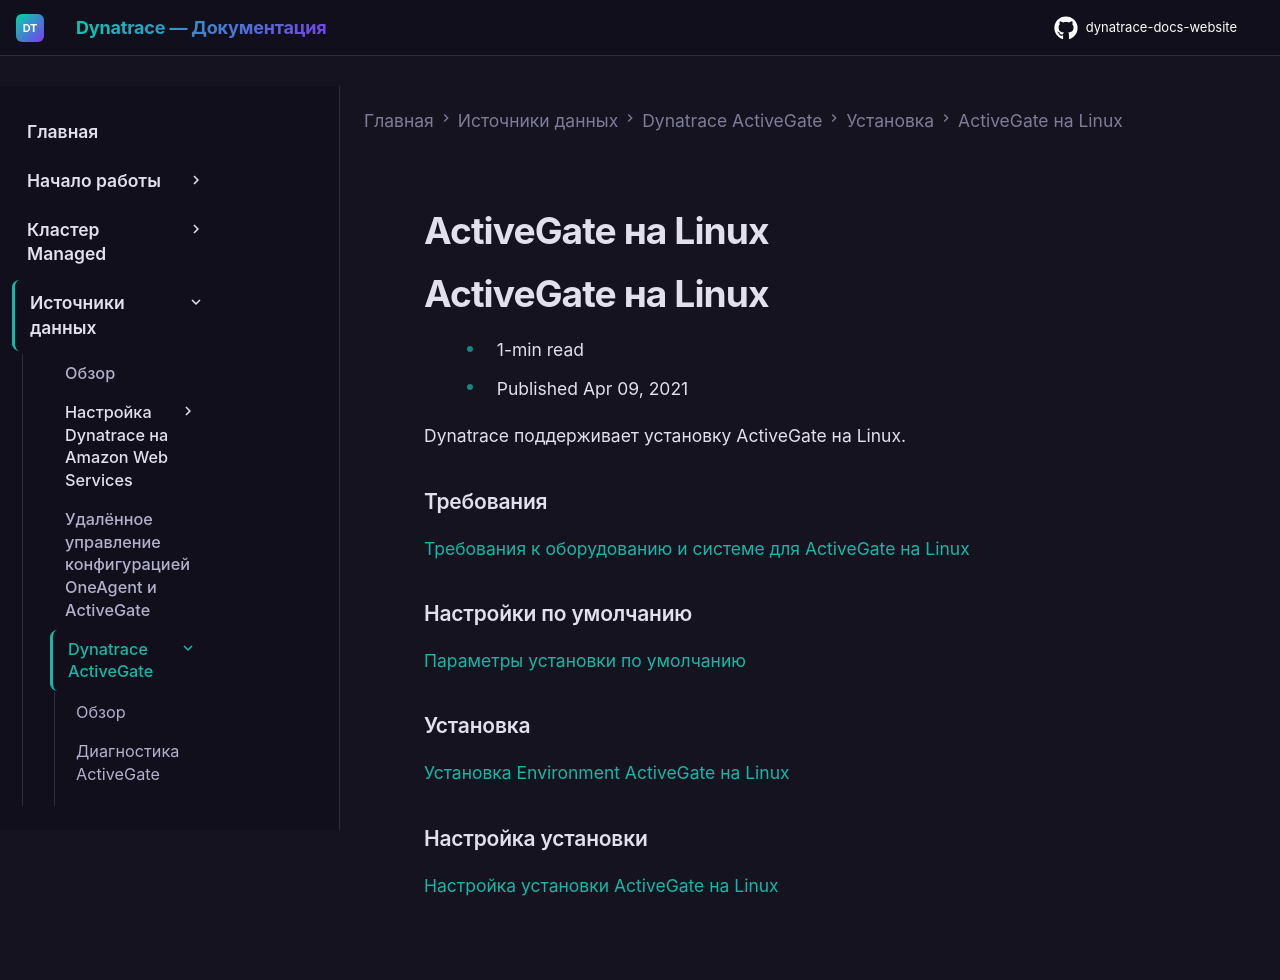

repository: Yerkebulan-Ardabayev/dynatrace-docs-website · page: managed-ru/ingest-from/dynatrace-activegate/installation/linux/index.html · generator: mkdocs

---
title: ActiveGate на Linux
source: https://docs.dynatrace.com/managed/ingest-from/dynatrace-activegate/installation/linux
scraped: 2026-05-12T11:08:14.274352
---

# ActiveGate на Linux

# ActiveGate на Linux

* 1-min read
* Published Apr 09, 2021

Dynatrace поддерживает установку ActiveGate на Linux.

### Требования

[Требования к оборудованию и системе для ActiveGate на Linux](/managed/ingest-from/dynatrace-activegate/installation/linux/linux-activegate-hardware-and-system-requirements "Узнайте о требованиях к оборудованию и операционной системе перед установкой ActiveGate на Linux для маршрутизации и мониторинга.")

### Настройки по умолчанию

[Параметры установки по умолчанию](/managed/ingest-from/dynatrace-activegate/installation/linux/linux-default-settings "Узнайте о параметрах по умолчанию, с которыми устанавливается ActiveGate на Linux.")

### Установка

[Установка Environment ActiveGate на Linux](/managed/ingest-from/dynatrace-activegate/installation/linux/linux-install-an-environment-activegate "Пошаговая процедура установки Environment ActiveGate на Linux.")

### Настройка установки

[Настройка установки ActiveGate на Linux](/managed/ingest-from/dynatrace-activegate/installation/linux/linux-customize-installation-for-activegate "Узнайте о параметрах командной строки для ActiveGate на Linux.")
